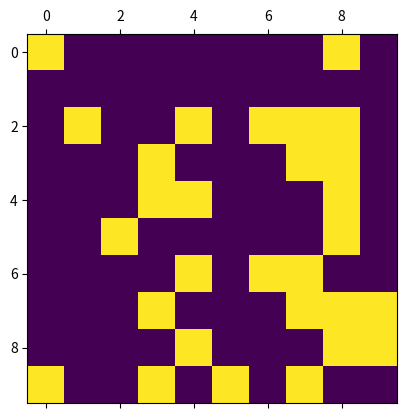

Generate this figure with matplotlib:
#######################################################################
# [redacted]
#   
#   Reference: https://electronut.in/simple-python-matplotlib-implementation-of-conways-game-of-life/
#   
# [redacted]
#
#   Language: Python
#
#######################################################################

import numpy as np
import matplotlib.pyplot as plt
import matplotlib.animation as animation

N = 10

vals = [1, 0]

# populate grid with random values with probability 3/10 for a live cell
grid = np.random.choice(vals, N*N, p=[0.3,0.7]).reshape(N, N)

# for all OFF values to test other objects, comment out line 24 and uncomment line 26
#grid = np.random.choice(vals, N*N, p=[0,1]).reshape(N, N)

# Delete quotations for spaceship 
"""spaceship = [[0, 0, 1, 1, 0],
                [1, 1, 0, 1, 1],
                [1, 1, 1, 1, 0],
                [0, 1, 1, 0, 0]]

grid[1:5, 1:6] = spaceship"""

# Delete quotations for a beacon
"""beacon = [[1, 1, 0, 0],
            [1, 1, 0, 0],
            [0, 0, 1, 1],
            [0, 0, 1, 1]]

grid[1:5, 1:5] = beacon"""

# Delete quotations for glider
"""glider = [[0, 0, 1, 0, 0],
             [0, 0, 0, 1, 0],
             [0, 1, 1, 1, 0]]

grid[1:4, 1:6] = glider"""

def update(data):
  global grid
  # copy grid since we require 8 neighbors for calculation
  # iterate line by line
  newGrid = grid.copy()
  for i in range(N):
    for j in range(N):
      # compute 8-neighbor sum (Add the amount of live/dead cells around the current cell)
      # using toroidal boundary conditions - x and y wrap around current position
      total = (grid[i, (j-1)%N] + grid[i, (j+1)%N] + 
               grid[(i-1)%N, j] + grid[(i+1)%N, j] + 
               grid[(i-1)%N, (j-1)%N] + grid[(i-1)%N, (j+1)%N] + 
               grid[(i+1)%N, (j-1)%N] + grid[(i+1)%N, (j+1)%N])
      
      # apply Conway's rules based on sum (neighbor count)
      if grid[i, j] == 1:
        if (total < 2) or (total > 3):
          newGrid[i, j] = 0
      else:
        if total == 3:
          newGrid[i, j] = 1
          
  # update data
  mat.set_data(newGrid)
  grid = newGrid
  return [mat]

# set animation
fig, ax = plt.subplots()
mat = ax.matshow(grid)
ani = animation.FuncAnimation(fig, update, interval=50,
                              save_count=50)
plt.show()